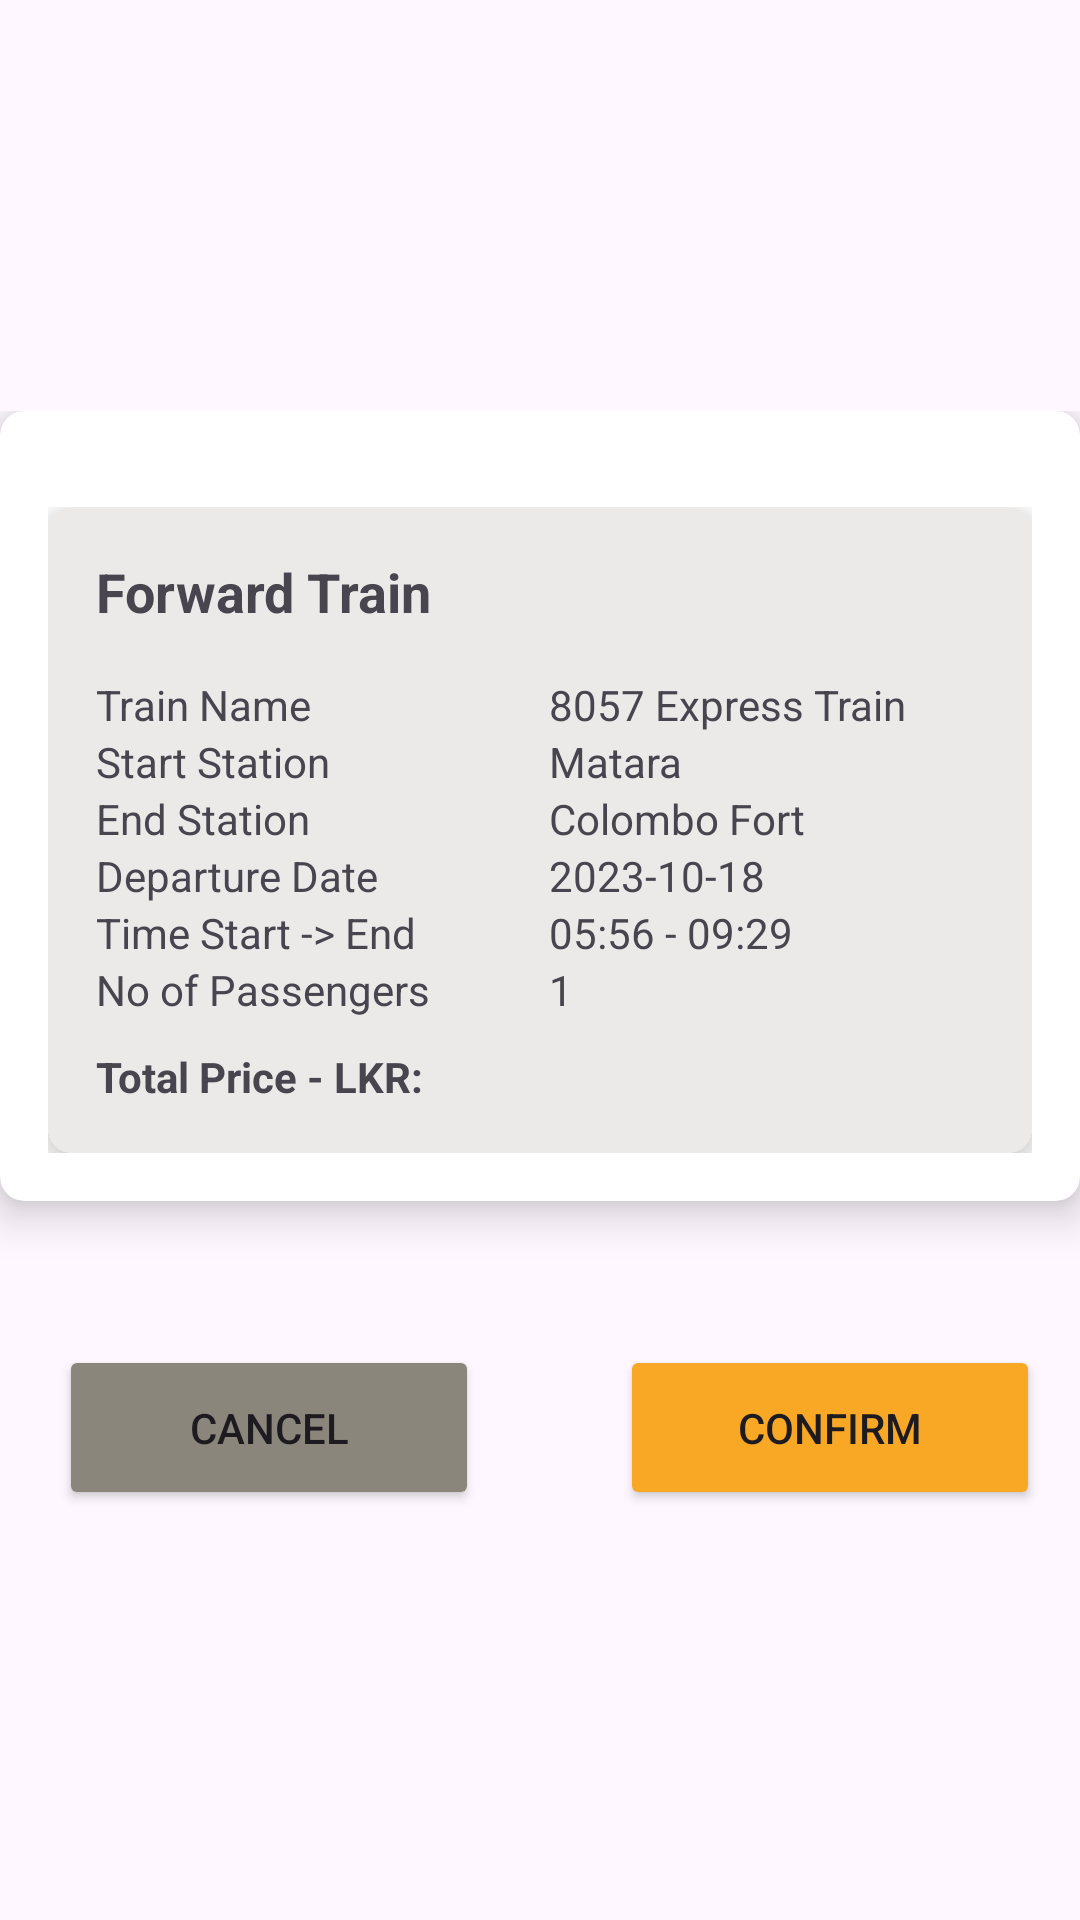

Produce the Android XML layout that renders to this screen, including the resource entries it uses.
<!-- AndroidManifest.xml: application theme Theme.OnlineTicketBooking -->
<!-- res/layout/activity_ticket_summary.xml -->
<?xml version="1.0" encoding="utf-8"?>
<androidx.constraintlayout.widget.ConstraintLayout xmlns:android="http://schemas.android.com/apk/res/android"
    xmlns:app="http://schemas.android.com/apk/res-auto"
    android:layout_width="match_parent"
    android:layout_height="match_parent">

    <androidx.constraintlayout.widget.ConstraintLayout
        android:layout_width="wrap_content"
        android:layout_height="wrap_content"
        app:layout_constraintBottom_toBottomOf="parent"
        app:layout_constraintEnd_toEndOf="parent"
        app:layout_constraintStart_toStartOf="parent"
        app:layout_constraintTop_toTopOf="parent">

        <androidx.cardview.widget.CardView
            android:id="@+id/cardView"
            android:layout_width="wrap_content"
            android:layout_height="wrap_content"
            app:cardElevation="8dp"
            app:cardCornerRadius="8dp"
            app:layout_constraintTop_toTopOf="parent"
            app:layout_constraintBottom_toTopOf="@+id/btnConfirmBooking"
            app:layout_constraintStart_toStartOf="parent"
            app:layout_constraintEnd_toEndOf="parent">

            <RelativeLayout
                android:layout_width="match_parent"
                android:layout_height="wrap_content"

                android:padding="16dp">


                <TableLayout
                    android:layout_width="match_parent"
                    android:layout_height="wrap_content"
                    android:layout_marginTop="16dp">

                    <androidx.cardview.widget.CardView
                        android:layout_width="match_parent"
                        android:layout_height="wrap_content"
                        app:cardElevation="8dp"
                        app:cardCornerRadius="8dp">

                        <LinearLayout
                            android:layout_width="match_parent"
                            android:layout_height="wrap_content"
                            android:orientation="vertical"
                            android:padding="16dp"
                            android:background="#ebeae8">

                            <TextView
                                android:layout_width="wrap_content"
                                android:layout_height="wrap_content"
                                android:text="Forward Train"
                                android:textSize="18sp"
                                android:textStyle="bold" />

                            <TableLayout
                                android:layout_width="match_parent"
                                android:layout_height="wrap_content"
                                android:layout_marginTop="16dp">

                                
                                <TableRow>

                                    <TextView
                                        android:layout_width="151dp"
                                        android:layout_height="wrap_content"
                                        android:text="Train Name" />

                                    <TextView
                                        android:id="@+id/txtTrainName"
                                        android:layout_width="wrap_content"
                                        android:layout_height="wrap_content"
                                        android:text="8057 Express Train" />
                                </TableRow>


                                <TableRow>

                                    <TextView
                                        android:layout_width="wrap_content"
                                        android:layout_height="wrap_content"
                                        android:text="Start Station" />

                                    <TextView
                                        android:id="@+id/txtStartStation"
                                        android:layout_width="wrap_content"
                                        android:layout_height="wrap_content"
                                        android:text="Matara" />
                                </TableRow>

                                <TableRow>

                                    <TextView
                                        android:layout_width="wrap_content"
                                        android:layout_height="wrap_content"
                                        android:text="End Station" />

                                    <TextView
                                        android:id="@+id/txtEndStation"
                                        android:layout_width="wrap_content"
                                        android:layout_height="wrap_content"
                                        android:text="Colombo Fort" />
                                </TableRow>

                                <TableRow>

                                    <TextView
                                        android:layout_width="wrap_content"
                                        android:layout_height="wrap_content"
                                        android:text="Departure Date" />

                                    <TextView
                                        android:id="@+id/txtDepartureDate"
                                        android:layout_width="wrap_content"
                                        android:layout_height="wrap_content"
                                        android:text="2023-10-18" />
                                </TableRow>

                                <TableRow>

                                    <TextView
                                        android:layout_width="wrap_content"
                                        android:layout_height="wrap_content"
                                        android:text="Time Start -&gt; End" />

                                    <TextView
                                        android:id="@+id/txtTimeStartEnd"
                                        android:layout_width="wrap_content"
                                        android:layout_height="wrap_content"
                                        android:text="05:56 - 09:29" />
                                </TableRow>

                                <TableRow>

                                    <TextView
                                        android:layout_width="wrap_content"
                                        android:layout_height="wrap_content"
                                        android:text="No of Passengers " />

                                    <TextView
                                        android:id="@+id/txtNoOfPassengers"
                                        android:layout_width="wrap_content"
                                        android:layout_height="wrap_content"
                                        android:text="1" />
                                </TableRow>


                            </TableLayout>

                            <TableLayout
                                android:layout_width="match_parent"
                                android:layout_height="wrap_content"
                                android:layout_marginTop="10dp">

                                <TableRow>

                                    <TextView
                                        android:layout_width="151dp"
                                        android:layout_height="wrap_content"
                                        android:text="Total Price - LKR: "
                                        android:textStyle="bold" />

                                    <TextView
                                        android:id="@+id/txtTotalPrice"
                                        android:layout_width="wrap_content"
                                        android:layout_height="wrap_content"
                                        android:textStyle="bold" />
                                </TableRow>


                            </TableLayout>
                        </LinearLayout>
                    </androidx.cardview.widget.CardView>

                </TableLayout>


            </RelativeLayout>
        </androidx.cardview.widget.CardView>


        <Button
            android:id="@+id/btnConfirmBooking"
            android:layout_width="140dp"
            android:layout_height="55dp"
            android:layout_marginTop="48dp"
            android:backgroundTint="@color/btnColor"
            android:text="Confirm"
            app:layout_constraintEnd_toEndOf="parent"
            app:layout_constraintHorizontal_bias="0.94"
            app:layout_constraintStart_toStartOf="parent"
            app:layout_constraintTop_toBottomOf="@+id/cardView" />

        <Button
            android:id="@+id/btnCancel"
            android:layout_width="140dp"
            android:layout_height="55dp"
            android:backgroundTint="#8A867C"
            android:text="Cancel"
            app:layout_constraintBottom_toBottomOf="parent"
            app:layout_constraintEnd_toStartOf="@+id/btnConfirmBooking"
            app:layout_constraintHorizontal_bias="0.295"
            app:layout_constraintStart_toStartOf="parent" />

    </androidx.constraintlayout.widget.ConstraintLayout>

</androidx.constraintlayout.widget.ConstraintLayout>
<!-- resources referenced by this layout -->
<resources>
  <color name="btnColor">#F9A826</color>
  <style name="Theme.OnlineTicketBooking" parent="Theme.MaterialComponents.DayNight.DarkActionBar">
          
          <item name="colorPrimary">@color/purple_500</item>
          <item name="colorPrimaryVariant">@color/purple_700</item>
          <item name="colorOnPrimary">@color/white</item>
          
          <item name="colorSecondary">@color/teal_200</item>
          <item name="colorSecondaryVariant">@color/teal_700</item>
          <item name="colorOnSecondary">@color/black</item>
          
          <item name="android:statusBarColor">?attr/colorPrimaryVariant</item>
          
      </style>
  <color name="purple_500">#FF6200EE</color>
  <color name="purple_700">#FF3700B3</color>
  <color name="white">#FFFFFFFF</color>
  <color name="teal_200">#FF03DAC5</color>
  <color name="teal_700">#FF018786</color>
  <color name="black">#FF000000</color>
</resources>
